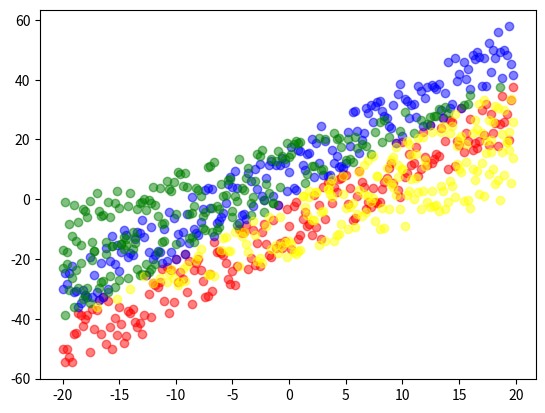

Generate this figure with matplotlib:
import pandas as pd
import numpy as np
from matplotlib import pyplot as plt


def sigmod(sitas,xs):
    sitas=np.array(sitas)
    xs=np.array(xs)
    # print(sitas,xs,-1*np.sum(sitas+xs))
    stx=(-1)*np.sum(sitas*xs)
    return 1/(1+np.exp(stx))


def genarate_data(size=200,t=2):
    a=np.arange(-20,20,0.2)

    a=a.reshape((size,1))
    a=a.repeat(3,1)
    b=a.copy()
    dv=np.random.randint(20,size=(size))
    a[:,2]=1
    a[:,1]*=t
    a[:,1]+=dv
    b[:,2]=0
    b[:,1]*=t
    b[:,1]-=dv
    data=np.concatenate((a,b))
    sita0=np.ones((size*2,1))
    return np.concatenate((sita0,data),axis=1)
    plt.scatter(a[:,0], a[:,1],color='r')
    plt.scatter(b[:,0], b[:,1],color='b')
    plt.show()








data=genarate_data()

# data=[[1,0,1,1],
#       [1,1,1,1],
#       [1,1,0,1]
#      ]

print(data)
print("----------")
Features=2
U=0.00001


sitas=[0]*(Features+1)

c=0
while c<5000:
    gradient=[0]*(Features+1)
    # print(gradient)
    # print("----------gradient!!1")
    for dt in data:
        x,y=dt[:-1],dt[-1]
        SS=sigmod(sitas, x)
        for j in range(Features+1):
            gradient[j]+=(y-SS)*x[j]

    print(gradient)
    print("----------gradient")

    for i in range(Features+1):
        sitas[i]+=U*gradient[i]
    print(sitas)
    print("----------sitas")
    if np.sum(gradient)<0.03 and np.sum(gradient)>-0.03:
        print("<0.3")
        break
    c+=1





plt.scatter(data[200:,1], data[200:,2],color='r', alpha=0.5)
plt.scatter(data[:200,1], data[:200,2],color='b', alpha=0.5)

T_data=genarate_data(size=200,t=1)

for dd in T_data:
    p=sigmod(sitas, dd[:-1])

    if p>0.5:
        plt.scatter(dd[1], dd[2],color='green',alpha=0.5)
    else:
        plt.scatter(dd[1], dd[2],color='yellow',alpha=0.5)



plt.show()
